Run: headless pygame with SDL's dummy video driver; simulated clock (each Clock.tick advances the game by its frame time, no real sleeping); random seed 0; keys injected as events and as key.get_pressed() state; no mouse input.
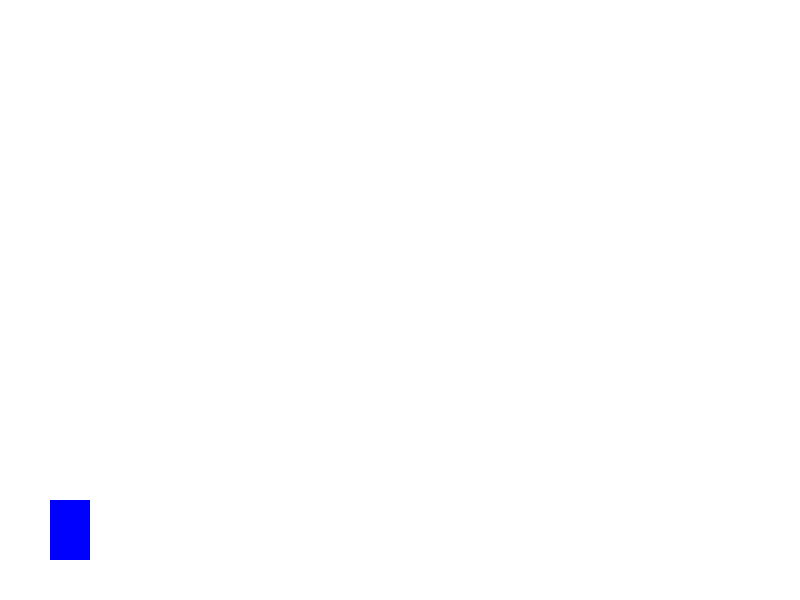
Frame 1 of 4 · flips 1–60 · no input
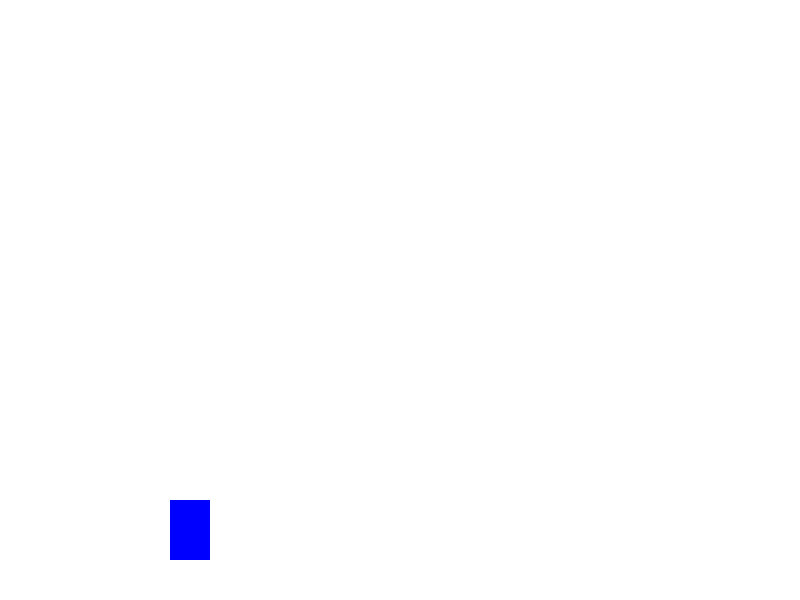
Frame 2 of 4 · flips 61–180 · tapped SPACE, RETURN · held RIGHT (→), D
Frame 3 of 4 · flips 181–300 · held DOWN (↓), S · screen unchanged from frame 2, image omitted
Frame 4 of 4 · flips 301–420 · held LEFT (←), A, UP (↑), W · screen same as frame 1, image omitted

The pygame program that drew these frames:

import pygame
import sys

# Ініціалізація Pygame
pygame.init()

# Константи для вікна
screen_width = 800
screen_height = 600

# Створення вікна гри
screen = pygame.display.set_mode((screen_width, screen_height))
pygame.display.set_caption('Super Mario')

# Кольори
white = (255, 255, 255)
blue = (0, 0, 255)
green = (0, 255, 0)

# Початкові координати Маріо
mario_x = 50
mario_y = 500
mario_width = 40
mario_height = 60
mario_speed = 1

# Гравець на землі або в повітрі
is_jump = False
jump_count = 10

# Функція для відображення Маріо
def draw_mario(x, y):
    pygame.draw.rect(screen, blue, (x, y, mario_width, mario_height))

# Основний цикл гри
while True:
    screen.fill(white)

    for event in pygame.event.get():
        if event.type == pygame.QUIT:
            pygame.quit()
            sys.exit()

    keys = pygame.key.get_pressed()
    if keys[pygame.K_LEFT] and mario_x > mario_speed:
        mario_x -= mario_speed
    if keys[pygame.K_RIGHT] and mario_x < screen_width - mario_width - mario_speed:
        mario_x += mario_speed
    if not is_jump:
        if keys[pygame.K_SPACE]:
            is_jump = True
    else:
        if jump_count >= -10:
            neg = 1
            if jump_count < 0:
                neg = -1
            mario_y -= (jump_count ** 2) * 0.5 * neg
            jump_count -= 1
        else:
            is_jump = False
            jump_count = 10

    draw_mario(mario_x, mario_y)
    pygame.display.update()
